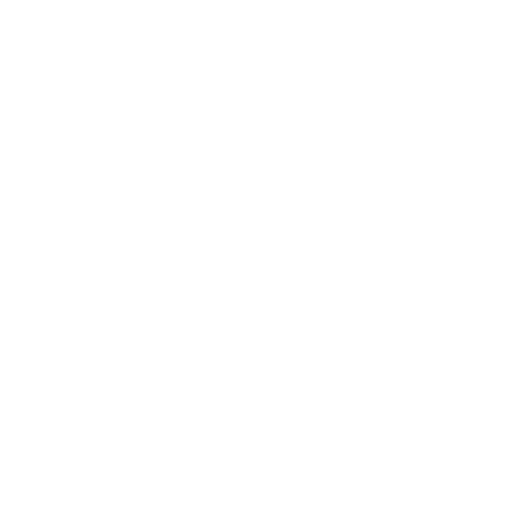
t = 0.00 s
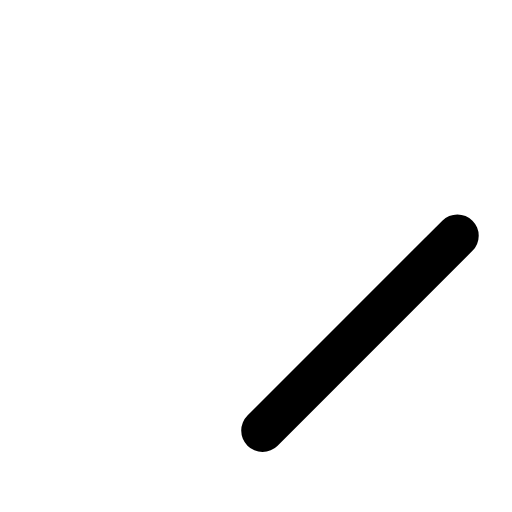
t = 0.25 s
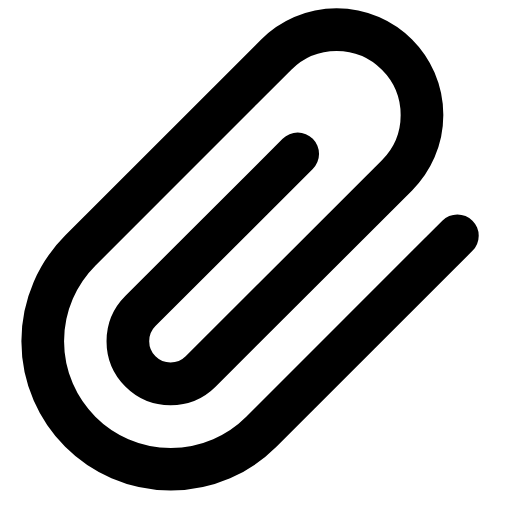
t = 0.75 s
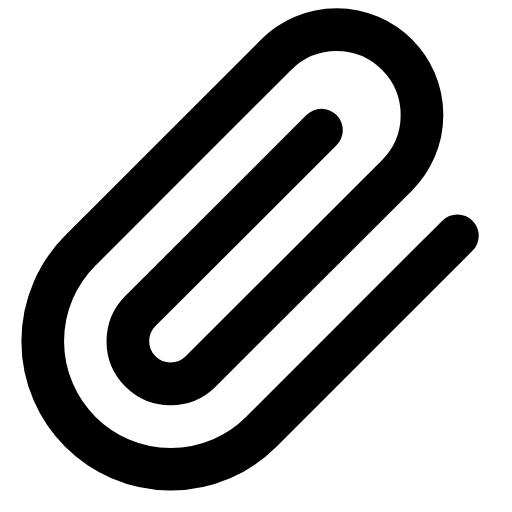
t = 1.00 s
t = 1.25 s: frame unchanged from t = 0.75 s, image omitted
t = 1.75 s: frame unchanged from t = 0.25 s, image omitted

The animated SVG that drew these frames (rendered in a browser with its animation timeline set to each time). Animation: 1 CSS @keyframes rule; one cycle of 2.00 s, repeats indefinitely.

<svg xmlns="http://www.w3.org/2000/svg" viewBox="0 0 24 24" fill="none" stroke="currentColor" stroke-width="2" stroke-linecap="round" stroke-linejoin="round">
  <style>/* CSS fallback for stroke-dashoffset animation */
.fx-atas-legacy-1 { animation: fitzDashAtas1 2s ease-in-out infinite; animation-delay: 0s; }
@keyframes fitzDashAtas1 {
  0.000% { stroke-dashoffset: 100; }
  50.000% { stroke-dashoffset: 0; }
  100.000% { stroke-dashoffset: 100; }
}
</style><path d="M21.44 11.05l-9.19 9.19a6 6 0 0 1-8.49-8.49l9.19-9.19a4 4 0 0 1 5.66 5.66l-9.2 9.19a2 2 0 0 1-2.83-2.83l8.49-8.48" stroke-dasharray="100" class="fx-atas-legacy-1" stroke-dashoffset="100" />
</svg>
